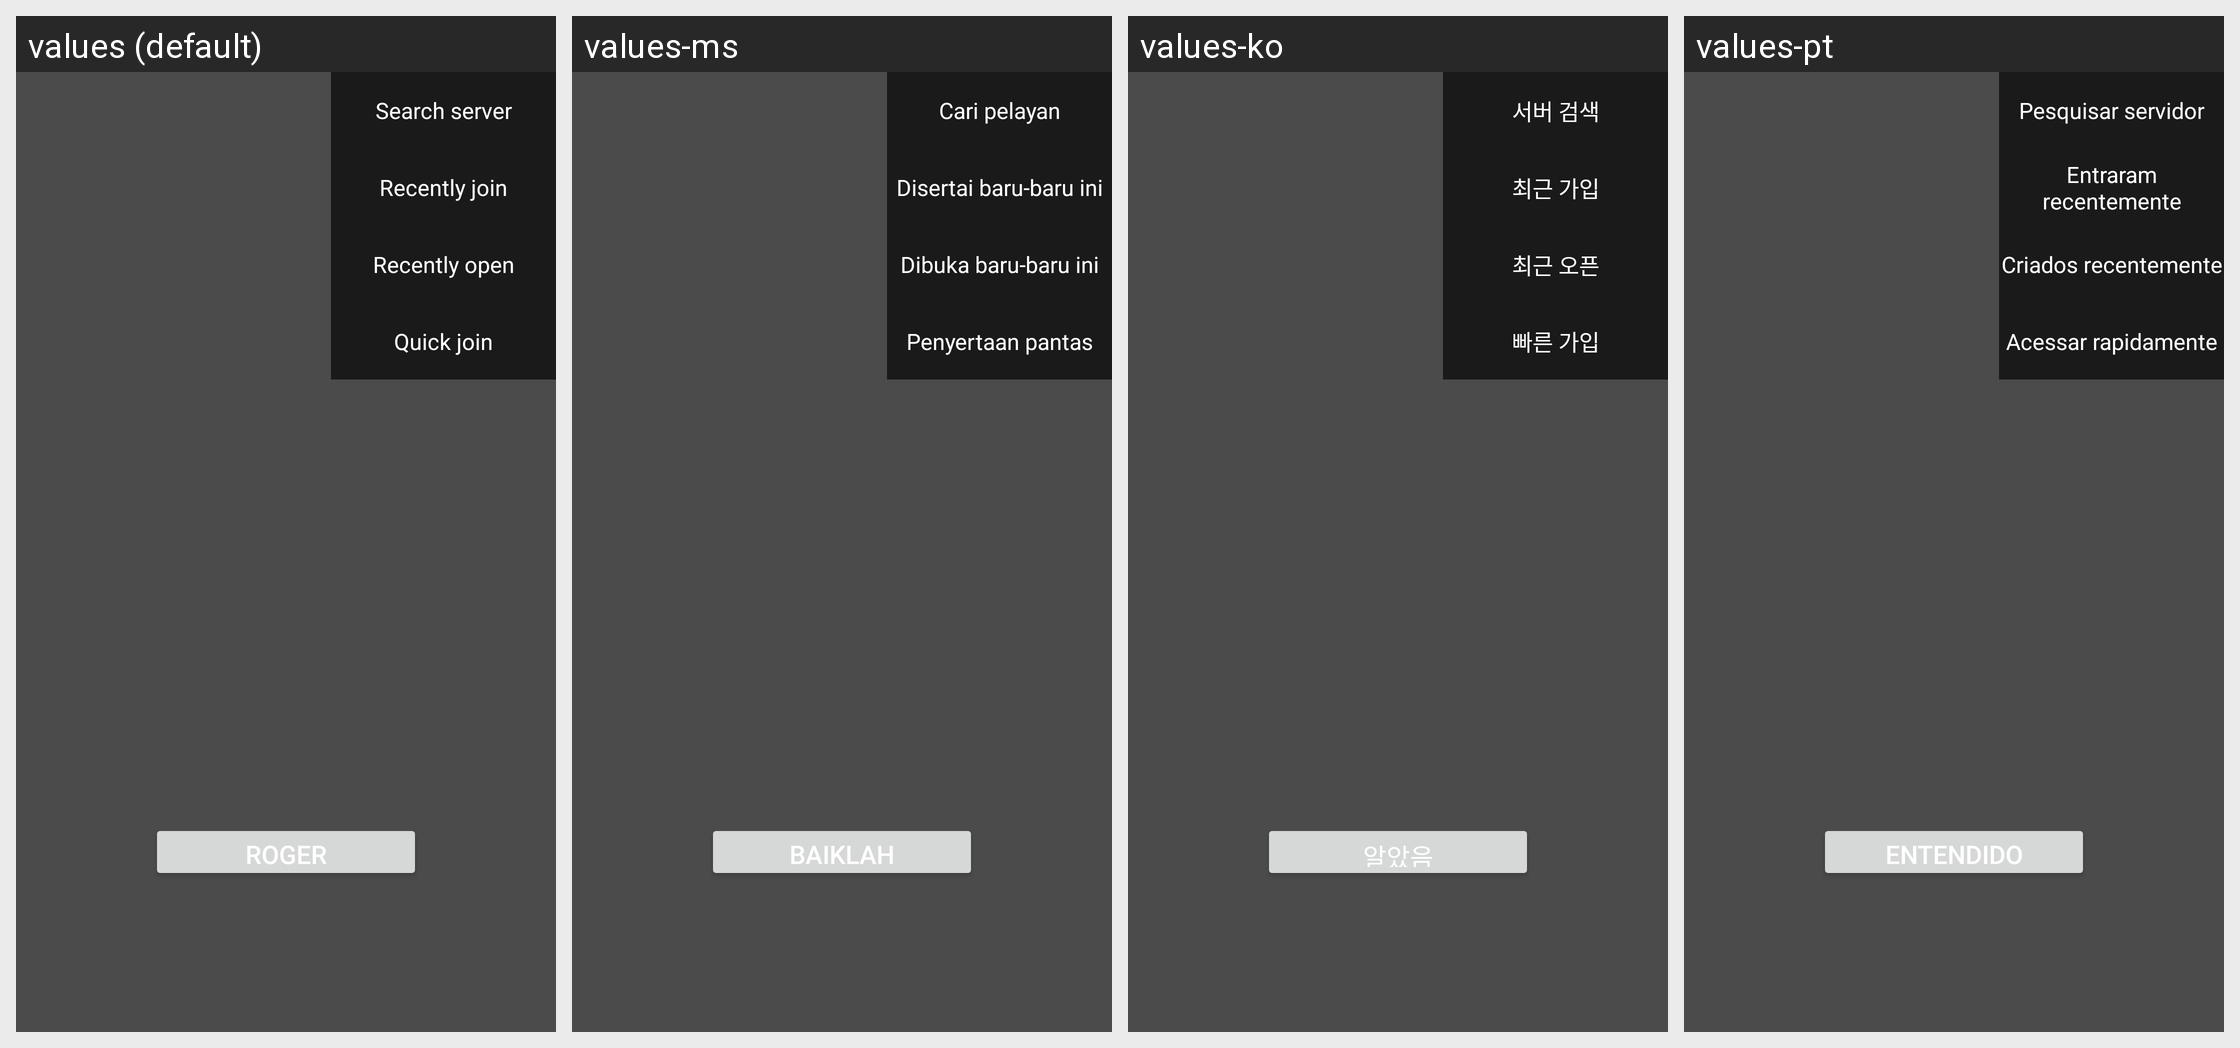

This grid shows one Android layout under several languages. Give, for every string resource on the screen, its name, the default text and each shown locale's text.
Android screen res/layout/popwnd_mobile_main_with_guide.xml rendered under 4 locales, left to right: values (default), values-ms, values-ko, values-pt. Device: Nexus 5 (rendered at 1080×1920; each locale shown at half size, 540×960, under a caption strip naming it); theme AppTheme.
Other locales in the repository, not shown: values-af, values-ar, values-bg, values-bn, values-ca, values-cs, values-da, values-de, values-el, values-en, values-en-rGB, values-es, values-fa, values-fi, values-fr, values-gu, values-hi, values-hr, values-hu, values-in, values-it, values-iw, values-ja, values-kn, values-mr, values-nb, values-nl, values-pa, values-pl, values-pt-rPT, values-ro, values-ru, values-sk, values-sr, values-sv, values-sw, values-ta, values-th, values-tl, values-tr, values-uk, values-ur, values-vi, values-zh, values-zh-rCN, values-zh-rHK, values-zh-rTW.
Strings drawn on this screen, with the default value and each locale's value (text and hints the layout hard-codes, and strings that could not be matched under every locale, appear in the picture but are not listed):

i_konw_text
  values: Roger
  values-ms: Baiklah
  values-ko: 알았음
  values-pt: Entendido

mm_pop_guide_searchroom
  values: Search server
  values-ms: Cari pelayan
  values-ko: 서버 검색
  values-pt: Pesquisar servidor

mm_pop_guide_lastedjoin
  values: Recently join
  values-ms: Disertai baru-baru ini
  values-ko: 최근 가입
  values-pt: Entraram recentemente

mm_pop_guide_lastedopen
  values: Recently open
  values-ms: Dibuka baru-baru ini
  values-ko: 최근 오픈
  values-pt: Criados recentemente

mm_pop_guide_quickjoin
  values: Quick join
  values-ms: Penyertaan pantas
  values-ko: 빠른 가입
  values-pt: Acessar rapidamente
